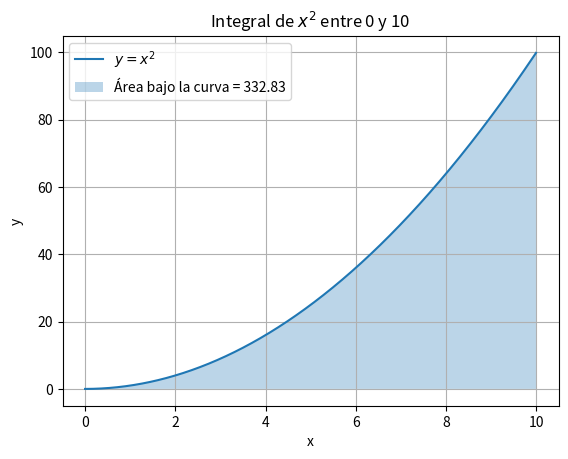

Python code for this plot:
import matplotlib.pyplot as plt

def f(x):
    return x**2

a = 0
b = 10
n = 1000
dx = (b - a) / n
area = 0
x_values = []
y_values = []

for i in range(n):
    x_i = a + i * dx
    area += f(x_i) * dx
    x_values.append(x_i)
    y_values.append(f(x_i))

print("El valor aproximado de la integral es:", area)

plt.plot(x_values, y_values, label=r'$y = x^2$')
plt.fill_between(x_values, y_values, alpha=0.3, label=f"Área bajo la curva = {area:.2f}")
plt.title(r'Integral de $x^2$ entre 0 y 10')
plt.xlabel('x')
plt.ylabel('y')
plt.legend()
plt.grid(True)
plt.show()